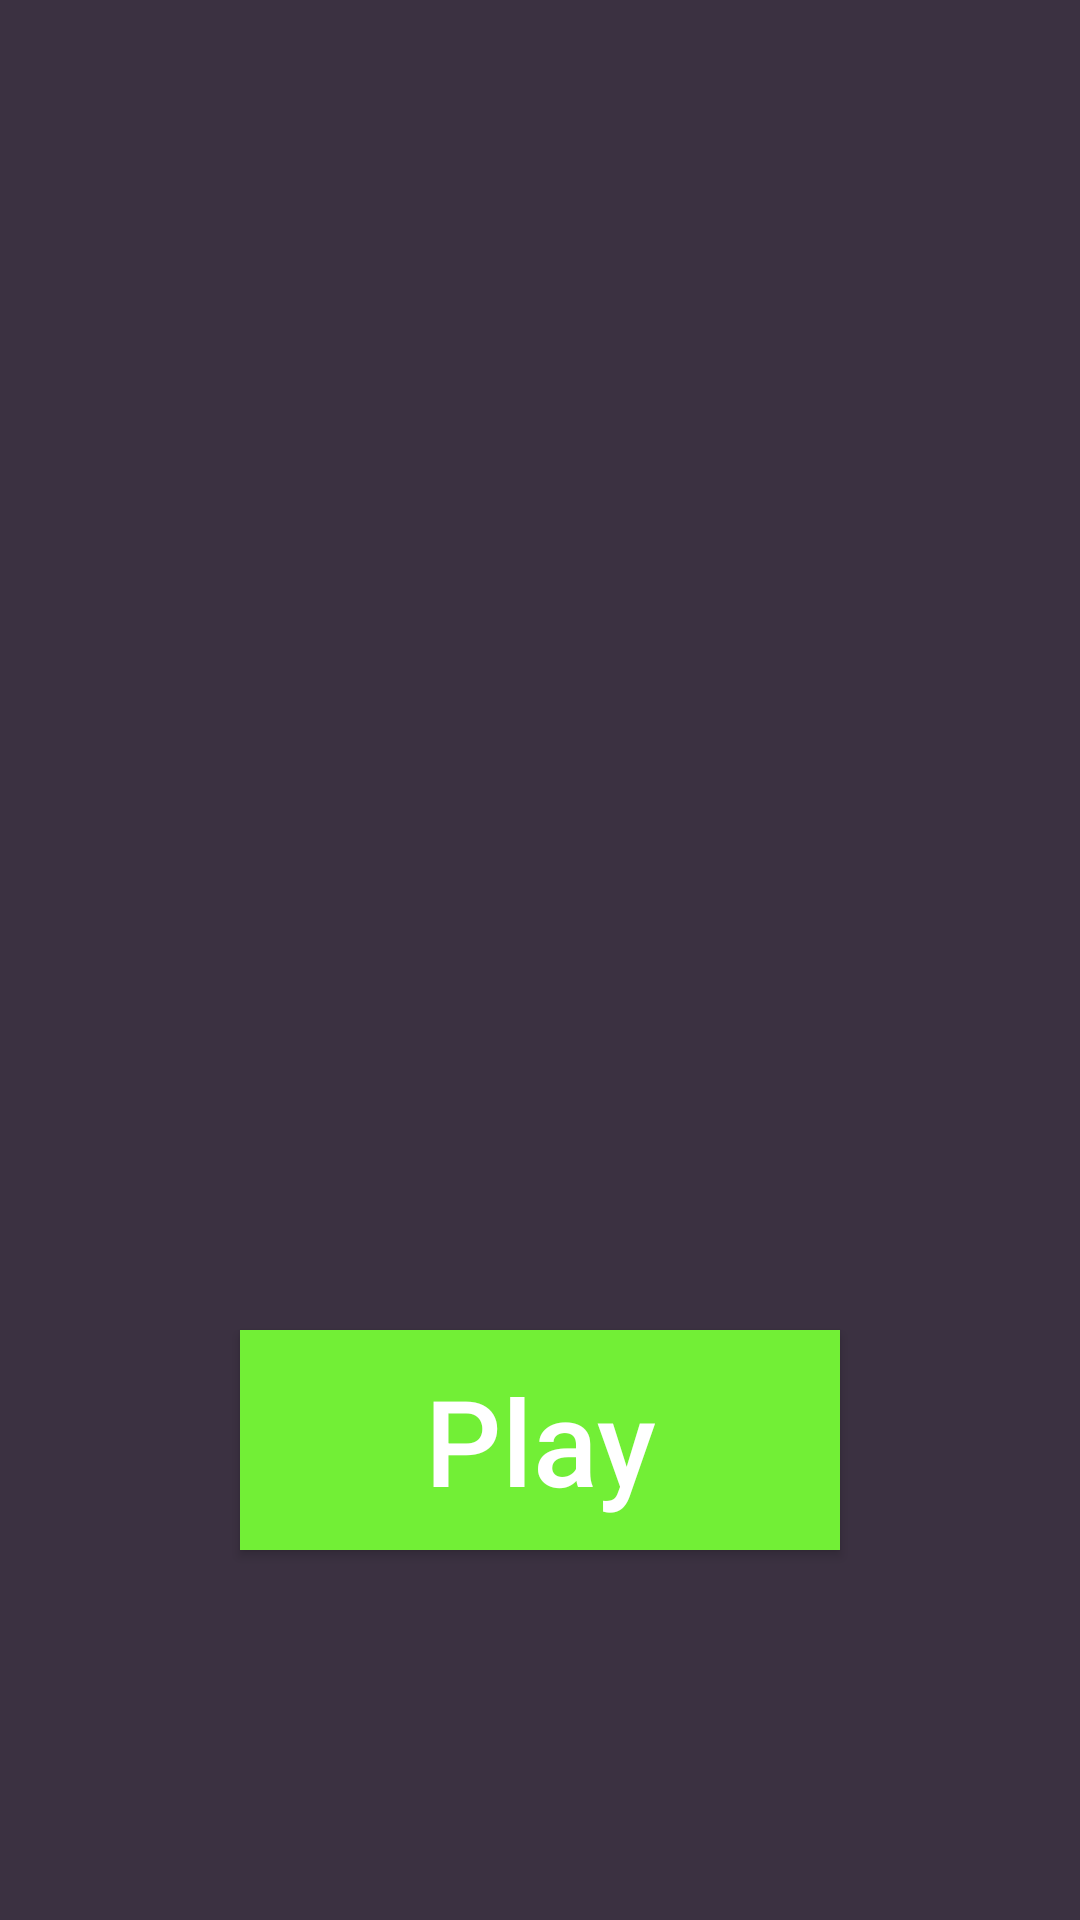

Android layout source for this screen:
<!-- AndroidManifest.xml: application theme Theme.ProjectLevelQuiz -->
<!-- res/layout/activity_play.xml -->
<?xml version="1.0" encoding="utf-8"?>
<LinearLayout
    xmlns:android="http://schemas.android.com/apk/res/android"
    xmlns:tools="http://schemas.android.com/tools"
    android:layout_width="match_parent"
    android:layout_height="match_parent"
    android:gravity="center"
    android:background="@color/background"
    android:orientation="vertical"
    tools:context=".activites.PlayActivity">

    <ImageView
        android:src="@drawable/quiz_logo"
        android:textSize="40sp"
        android:textColor="#000"
        android:textStyle="bold"
        android:layout_width="300dp"
        android:layout_height="300dp" />

    <androidx.appcompat.widget.AppCompatButton
        android:id="@+id/bt_playbutton"
        android:text="Play"
        android:background="@color/play_bt"
        android:textSize="40sp"
        android:textAllCaps="false"
        android:textColor="#FFFFFF"
        android:layout_marginTop="20dp"
        android:padding="10dp"
        android:layout_width="200dp"
        android:layout_height="wrap_content" />
</LinearLayout>
<!-- resources referenced by this layout -->
<resources>
  <color name="background">#3B3141</color>
  <color name="play_bt">#72EF36</color>
  <style name="Theme.ProjectLevelQuiz" parent="Theme.MaterialComponents.DayNight.DarkActionBar">
          
          <item name="colorPrimary">@color/purple_500</item>
          <item name="colorPrimaryVariant">@color/purple_700</item>
          <item name="colorOnPrimary">@color/white</item>
          
          <item name="colorSecondary">@color/teal_200</item>
          <item name="colorSecondaryVariant">@color/teal_700</item>
          <item name="colorOnSecondary">@color/black</item>
          
          <item name="android:statusBarColor" tools:targetApi="21">?attr/colorPrimaryVariant</item>
          
      </style>
  <color name="purple_500">#FF6200EE</color>
  <color name="purple_700">#FF3700B3</color>
  <color name="white">#FFFFFFFF</color>
  <color name="teal_200">#FF03DAC5</color>
  <color name="teal_700">#FF018786</color>
  <color name="black">#FF000000</color>
</resources>
